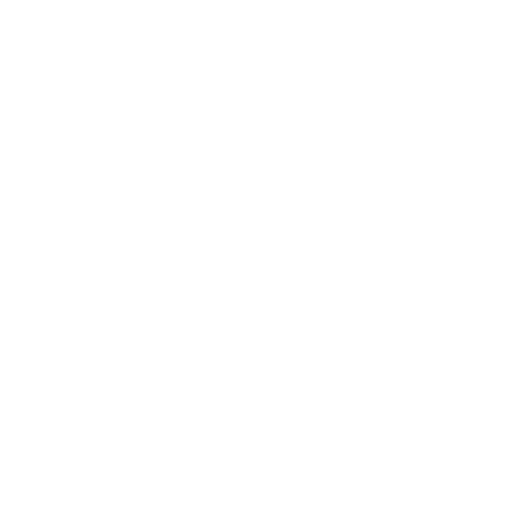
t = 0.00 s
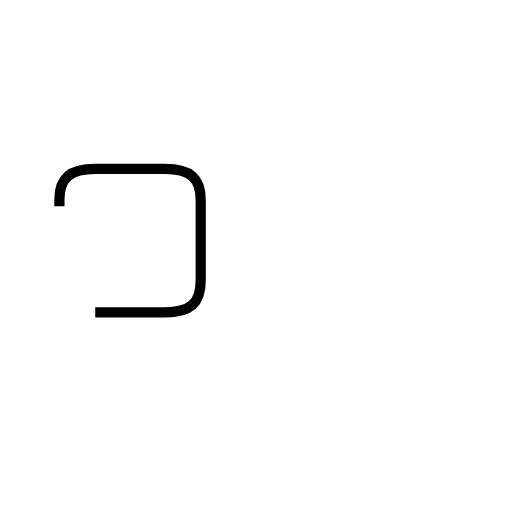
t = 1.15 s
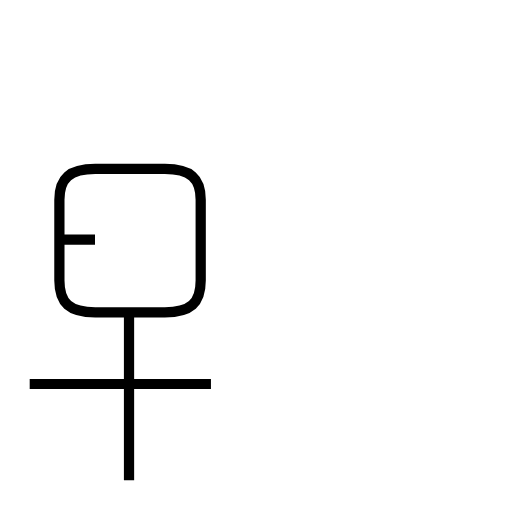
t = 2.65 s
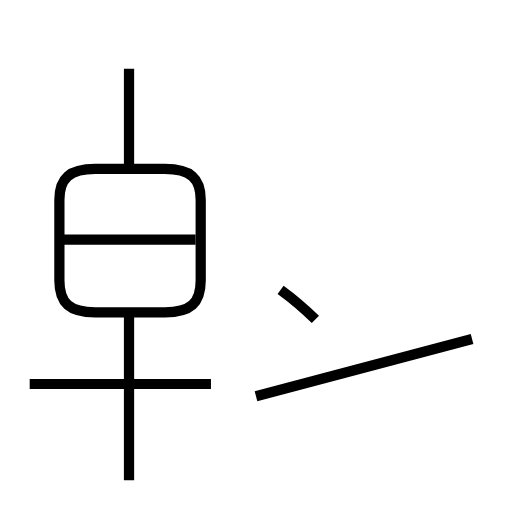
t = 4.02 s
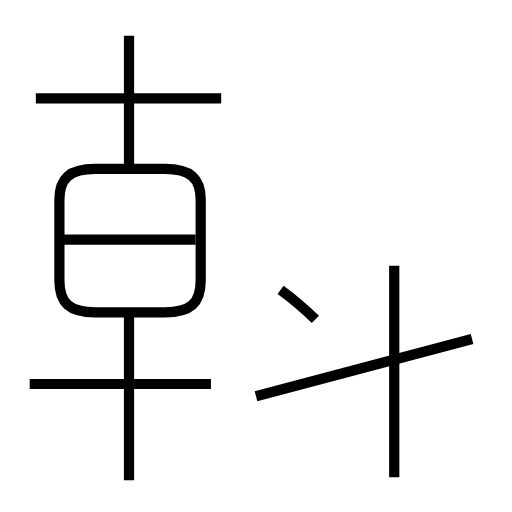
t = 5.28 s
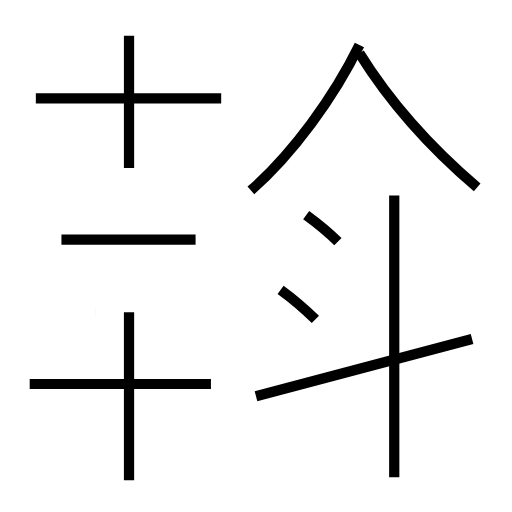
t = 6.67 s

The animated SVG that drew these frames (rendered in a browser with its animation timeline set to each time). Animation: 12 SMIL elements (animate=12); one cycle of 6.67 s.

<?xml version='1.0' encoding='utf-8'?>
<svg viewBox="0.0 -6.0 50.0 50.0" version="1.1" xmlns="http://www.w3.org/2000/svg"><rect x="-1000" y="-1000" width="2000" height="2000" stroke="white" fill="white" /><g style="fill:none;stroke:#000000;stroke-width:1"><path d="M 9.3 -13.5 L 16.1 -13.5 C 18.6 -13.5 19.6 -14.4 19.6 -16.6 L 19.6 -24.5 C 19.6 -26.6 18.6 -27.5 16.1 -27.5 L 9.3 -27.5 C 6.8 -27.5 5.8 -26.6 5.8 -24.5 L 5.8 -16.6 C 5.8 -14.4 6.8 -13.5 9.3 -13.5 Z " transform="translate(0.0 38.0)" stroke-dasharray="50.9559711111008" stroke-dashoffset="50.9559711111008"><animate attributeName="stroke-dashoffset" from="50.9559711111008" to="0" dur="1.528679133333024s" begin="0s; anim_end.end" fill="freeze" id="anim0" /></path><path d="M 12.6 2.9 L 12.6 -13.5 " transform="translate(0.0 38.0)" stroke-dasharray="16.4" stroke-dashoffset="16.4"><animate attributeName="stroke-dashoffset" from="16.4" to="0" dur="0.49199999999999994s" begin="anim0.end" fill="freeze" id="anim1" /></path><path d="M 2.9 -6.5 L 20.6 -6.5 " transform="translate(0.0 38.0)" stroke-dasharray="17.700000000000003" stroke-dashoffset="17.700000000000003"><animate attributeName="stroke-dashoffset" from="17.700000000000003" to="0" dur="0.531s" begin="anim1.end" fill="freeze" id="anim2" /></path><path d="M 6.0 -20.6 L 19.1 -20.6 " transform="translate(0.0 38.0)" stroke-dasharray="13.100000000000001" stroke-dashoffset="13.100000000000001"><animate attributeName="stroke-dashoffset" from="13.100000000000001" to="0" dur="0.393s" begin="anim2.end" fill="freeze" id="anim3" /></path><path d="M 30.8 -12.8 C 29.8 -13.8 28.5 -14.9 27.4 -15.7 " transform="translate(0.0 38.0)" stroke-dasharray="4.4728519454002065" stroke-dashoffset="4.4728519454002065"><animate attributeName="stroke-dashoffset" from="4.4728519454002065" to="0" dur="0.13418555836200619s" begin="anim3.end" fill="freeze" id="anim4" /></path><path d="M 25.0 -5.3 L 46.1 -10.9 " transform="translate(0.0 38.0)" stroke-dasharray="21.830483274540672" stroke-dashoffset="21.830483274540672"><animate attributeName="stroke-dashoffset" from="21.830483274540672" to="0" dur="0.6549144982362202s" begin="anim4.end" fill="freeze" id="anim5" /></path><path d="M 12.6 -27.6 L 12.6 -40.5 " transform="translate(0.0 38.0)" stroke-dasharray="12.899999999999999" stroke-dashoffset="12.899999999999999"><animate attributeName="stroke-dashoffset" from="12.899999999999999" to="0" dur="0.38699999999999996s" begin="anim5.end" fill="freeze" id="anim6" /></path><path d="M 3.5 -34.4 L 21.6 -34.4 " transform="translate(0.0 38.0)" stroke-dasharray="18.1" stroke-dashoffset="18.1"><animate attributeName="stroke-dashoffset" from="18.1" to="0" dur="0.543s" begin="anim6.end" fill="freeze" id="anim7" /></path><path d="M 38.5 2.6 L 38.5 -24.9 " transform="translate(0.0 38.0)" stroke-dasharray="27.5" stroke-dashoffset="27.5"><animate attributeName="stroke-dashoffset" from="27.5" to="0" dur="0.825s" begin="anim7.end" fill="freeze" id="anim8" /></path><path d="M 33.0 -20.4 C 32.0 -21.4 31.0 -22.2 29.9 -23.0 " transform="translate(0.0 38.0)" stroke-dasharray="4.050363019915355" stroke-dashoffset="4.050363019915355"><animate attributeName="stroke-dashoffset" from="4.050363019915355" to="0" dur="0.12151089059746063s" begin="anim8.end" fill="freeze" id="anim9" /></path><path d="M 24.5 -25.4 C 28.6 -29.0 32.6 -34.5 35.1 -39.6 " transform="translate(0.0 38.0)" stroke-dasharray="17.823408334889823" stroke-dashoffset="17.823408334889823"><animate attributeName="stroke-dashoffset" from="17.823408334889823" to="0" dur="0.5347022500466947s" begin="anim9.end" fill="freeze" id="anim10" /></path><path d="M 46.6 -25.7 C 41.9 -29.7 37.9 -34.3 35.1 -38.8" transform="translate(0.0 38.0)" stroke-dasharray="17.49865242098469" stroke-dashoffset="17.49865242098469"><animate attributeName="stroke-dashoffset" from="17.49865242098469" to="0" dur="0.5249595726295407s" begin="anim10.end" fill="freeze" id="anim_end" /></path></g></svg>
